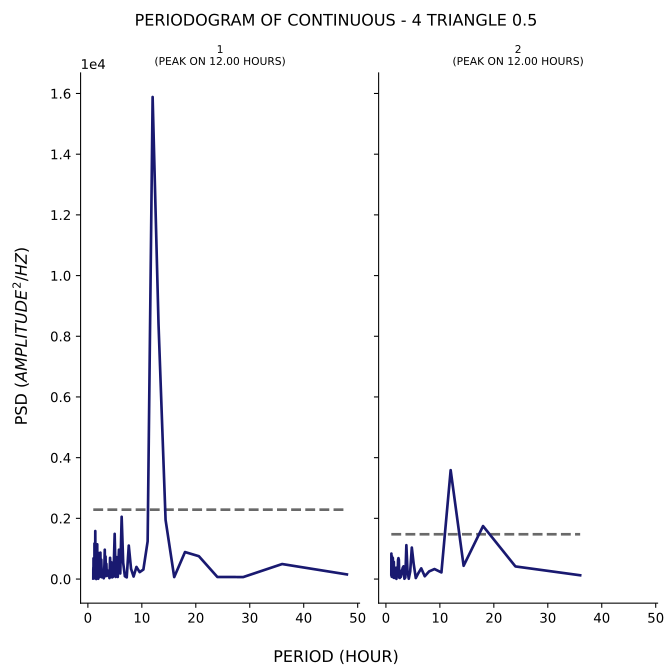

Source data for this figure (header and first rows):
test, period, psd
1, 48.0, 152.7
1, 36.0, 494.4
1, 28.8, 65.85
1, 24.0, 67.55
1, 20.57, 752.9
1, 18.0, 889.4
1, 16.0, 65
1, 14.4, 1949
1, 13.09, 8409
1, 12.0, 15884
1, 11.08, 1243
1, 10.29, 313.6
1, 9.6, 227.7
1, 9.0, 399
1, 8.471, 82.35
1, 8.0, 337
1, 7.579, 1103
1, 7.2, 54.75
1, 6.857, 92.46
1, 6.545, 534.8
1, 6.261, 2052
1, 6.0, 183.5
1, 5.76, 966.7
1, 5.538, 69.1
1, 5.333, 720.6
1, 5.143, 68.77
1, 4.966, 1489
1, 4.8, 435.6
1, 4.645, 70.95
1, 4.5, 54.69
1, 4.364, 551.1
1, 4.235, 67.08
1, 4.114, 699.9
1, 4.0, 30.97
1, 3.892, 254.8
1, 3.789, 116.7
1, 3.692, 270.8
1, 3.6, 286.9
1, 3.512, 100.9
1, 3.429, 500.8
1, 3.349, 210.2
1, 3.273, 744.1
1, 3.2, 91.11
1, 3.13, 966.6
1, 3.064, 463.7
1, 3.0, 255.7
1, 2.939, 25.27
1, 2.88, 66.48
1, 2.824, 91.1
1, 2.769, 279.8
1, 2.717, 109
1, 2.667, 82.43
1, 2.618, 167.4
1, 2.571, 59.9
1, 2.526, 296.1
1, 2.483, 639.9
1, 2.441, 249.4
1, 2.4, 96.51
1, 2.361, 312.8
1, 2.323, 870.5
... 153 more rows
